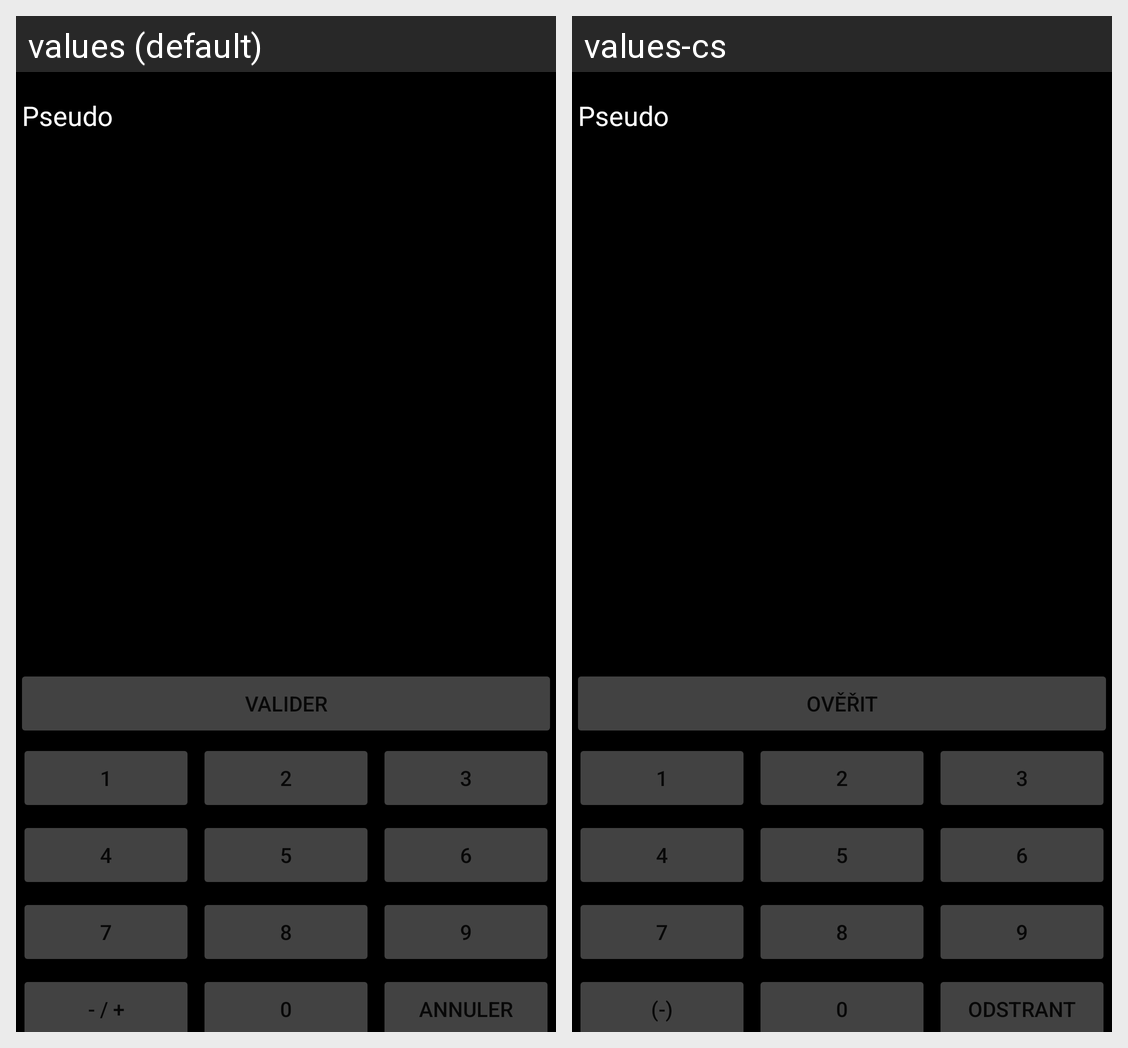

Translations of the strings shown on this Android screen, per locale in the grid:
Android screen res/layout/activity_jeu.xml rendered under 2 locales, left to right: values (default), values-cs. Device: Nexus 5 (rendered at 1080×1920; each locale shown at half size, 540×960, under a caption strip naming it); theme Theme.Calculassion.
Strings drawn on this screen, with the default value and each locale's value (text and hints the layout hard-codes, and strings that could not be matched under every locale, appear in the picture but are not listed):

valider
  values: Valider
  values-cs: Ověřit

_1
  values: 1
  values-cs: 1

_2
  values: 2
  values-cs: 2

_3
  values: 3
  values-cs: 3

_4
  values: 4
  values-cs: 4

_5
  values: 5
  values-cs: 5

_6
  values: 6
  values-cs: 6

_7
  values: 7
  values-cs: 7

_8
  values: 8
  values-cs: 8  [not translated; the default value is used]

_9
  values: 9
  values-cs: 9  [not translated; the default value is used]

minus
  values: - / +
  values-cs: (-)

_0
  values: 0
  values-cs: 0

delete
  values: Annuler
  values-cs: Odstrant
